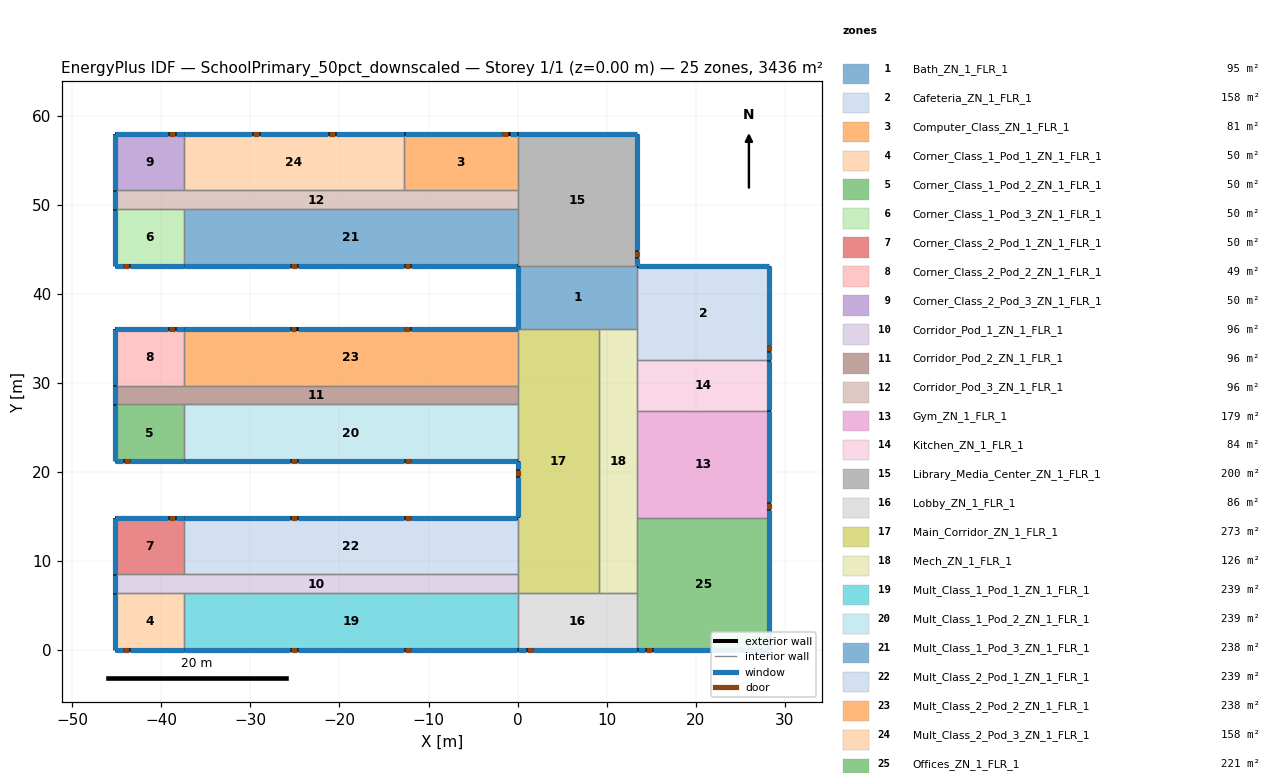
=== STOREY PLAN SPEC (per zone: floor XY polygon, exterior-wall plan segments, windows/doors) ===
zone 1: Bath_ZN_1_FLR_1  (95.0 m²)
  floor: (0.00, 43.13) (13.44, 43.13) (13.44, 36.06) (0.00, 36.06)
  exterior wall: (0.00, 43.13) – (0.00, 36.06)  [7.1 m]
    window: (0.00, 43.10) – (0.00, 36.10)  [9.9 m²]
  interior walls: 4
zone 2: Cafeteria_ZN_1_FLR_1  (157.5 m²)
  floor: (13.44, 43.13) (28.28, 43.13) (28.28, 32.53) (13.44, 32.53)
  exterior wall: (28.28, 32.53) – (28.28, 43.13)  [10.6 m]
    window: (28.28, 32.56) – (28.28, 33.42)  [1.3 m²]
    window: (28.28, 34.29) – (28.28, 43.10)  [13.5 m²]
    door: (28.28, 33.55) – (28.28, 34.20)  [1.4 m²]
  exterior wall: (28.28, 43.13) – (13.44, 43.13)  [14.8 m]
    window: (28.25, 43.13) – (13.47, 43.13)  [20.8 m²]
  interior walls: 3
zone 3: Computer_Class_ZN_1_FLR_1  (81.0 m²)
  floor: (-12.73, 57.98) (0.00, 57.98) (0.00, 51.62) (-12.73, 51.62)
  exterior wall: (0.00, 57.98) – (-12.73, 57.98)  [12.7 m]
    window: (-0.04, 57.98) – (-0.90, 57.98)  [1.3 m²]
    window: (-1.76, 57.98) – (-12.69, 57.98)  [16.5 m²]
    door: (-1.06, 57.98) – (-1.71, 57.98)  [1.4 m²]
  interior walls: 3
zone 4: Corner_Class_1_Pod_1_ZN_1_FLR_1  (49.5 m²)
  floor: (-45.25, 6.36) (-37.48, 6.36) (-37.48, 0.00) (-45.25, 0.00)
  exterior wall: (-45.25, 0.00) – (-37.48, 0.00)  [7.8 m]
    window: (-45.22, 0.00) – (-44.36, 0.00)  [1.4 m²]
    window: (-43.50, 0.00) – (-37.51, 0.00)  [9.5 m²]
    door: (-44.26, 0.00) – (-43.61, 0.00)  [1.4 m²]
  exterior wall: (-45.25, 6.36) – (-45.25, 0.00)  [6.4 m]
    window: (-45.25, 6.33) – (-45.25, 0.04)  [8.9 m²]
  interior walls: 2
zone 5: Corner_Class_1_Pod_2_ZN_1_FLR_1  (49.5 m²)
  floor: (-45.25, 27.58) (-37.48, 27.58) (-37.48, 21.21) (-45.25, 21.21)
  exterior wall: (-45.25, 21.21) – (-37.48, 21.21)  [7.8 m]
    window: (-45.22, 21.21) – (-44.36, 21.21)  [1.4 m²]
    window: (-43.50, 21.21) – (-37.51, 21.21)  [9.5 m²]
    door: (-44.22, 21.21) – (-43.57, 21.21)  [1.4 m²]
  exterior wall: (-45.25, 27.58) – (-45.25, 21.21)  [6.4 m]
    window: (-45.25, 27.54) – (-45.25, 21.25)  [8.9 m²]
  interior walls: 2
zone 6: Corner_Class_1_Pod_3_ZN_1_FLR_1  (49.5 m²)
  floor: (-45.25, 49.50) (-37.48, 49.50) (-37.48, 43.13) (-45.25, 43.13)
  exterior wall: (-45.25, 43.13) – (-37.48, 43.13)  [7.8 m]
    window: (-45.22, 43.13) – (-44.36, 43.13)  [1.4 m²]
    window: (-43.50, 43.13) – (-37.51, 43.13)  [9.5 m²]
    door: (-44.28, 43.13) – (-43.63, 43.13)  [1.4 m²]
  exterior wall: (-45.25, 49.50) – (-45.25, 43.13)  [6.4 m]
    window: (-45.25, 49.46) – (-45.25, 43.17)  [8.9 m²]
  interior walls: 2
zone 7: Corner_Class_2_Pod_1_ZN_1_FLR_1  (49.5 m²)
  floor: (-45.25, 14.85) (-37.48, 14.85) (-37.48, 8.49) (-45.25, 8.49)
  exterior wall: (-37.48, 14.85) – (-45.25, 14.85)  [7.8 m]
    window: (-37.51, 14.85) – (-38.37, 14.85)  [1.4 m²]
    window: (-39.24, 14.85) – (-45.22, 14.85)  [9.5 m²]
    door: (-38.49, 14.85) – (-39.13, 14.85)  [1.4 m²]
  exterior wall: (-45.25, 14.85) – (-45.25, 8.49)  [6.4 m]
    window: (-45.25, 14.81) – (-45.25, 8.52)  [8.9 m²]
  interior walls: 2
zone 8: Corner_Class_2_Pod_2_ZN_1_FLR_1  (49.5 m²)
  floor: (-45.25, 36.06) (-37.48, 36.06) (-37.48, 29.70) (-45.25, 29.70)
  exterior wall: (-37.48, 36.06) – (-45.25, 36.06)  [7.8 m]
    window: (-37.51, 36.06) – (-38.37, 36.06)  [1.4 m²]
    window: (-39.24, 36.06) – (-45.22, 36.06)  [9.5 m²]
    door: (-38.50, 36.06) – (-39.15, 36.06)  [1.4 m²]
  exterior wall: (-45.25, 36.06) – (-45.25, 29.70)  [6.4 m]
    window: (-45.25, 36.03) – (-45.25, 29.73)  [8.9 m²]
  interior walls: 2
zone 9: Corner_Class_2_Pod_3_ZN_1_FLR_1  (49.5 m²)
  floor: (-45.25, 57.98) (-37.48, 57.98) (-37.48, 51.62) (-45.25, 51.62)
  exterior wall: (-37.48, 57.98) – (-45.25, 57.98)  [7.8 m]
    window: (-37.51, 57.98) – (-38.37, 57.98)  [1.4 m²]
    window: (-39.26, 57.98) – (-45.22, 57.98)  [9.5 m²]
    door: (-38.50, 57.98) – (-39.14, 57.98)  [1.4 m²]
  exterior wall: (-45.25, 57.98) – (-45.25, 51.62)  [6.4 m]
    window: (-45.25, 57.95) – (-45.25, 51.65)  [8.9 m²]
  interior walls: 2
zone 10: Corridor_Pod_1_ZN_1_FLR_1  (96.0 m²)
  floor: (-45.25, 8.49) (0.00, 8.49) (0.00, 6.36) (-45.25, 6.36)
  exterior wall: (-45.25, 8.49) – (-45.25, 6.36)  [2.1 m]
    window: (-45.25, 8.45) – (-45.25, 6.40)  [3.0 m²]
  interior walls: 5
zone 11: Corridor_Pod_2_ZN_1_FLR_1  (96.0 m²)
  floor: (-45.25, 29.70) (0.00, 29.70) (0.00, 27.58) (-45.25, 27.58)
  exterior wall: (-45.25, 29.70) – (-45.25, 27.58)  [2.1 m]
    window: (-45.25, 29.66) – (-45.25, 27.61)  [3.0 m²]
  interior walls: 5
zone 12: Corridor_Pod_3_ZN_1_FLR_1  (96.0 m²)
  floor: (-45.25, 51.62) (0.00, 51.62) (0.00, 49.50) (-45.25, 49.50)
  exterior wall: (-45.25, 51.62) – (-45.25, 49.50)  [2.1 m]
    window: (-45.25, 51.58) – (-45.25, 49.53)  [3.0 m²]
  interior walls: 6
zone 13: Gym_ZN_1_FLR_1  (178.5 m²)
  floor: (13.44, 26.87) (28.28, 26.87) (28.28, 14.85) (13.44, 14.85)
  exterior wall: (28.28, 14.85) – (28.28, 26.87)  [12.0 m]
    window: (28.28, 14.88) – (28.28, 14.88) – (28.28, 15.75)  [1.3 m²]
    window: (28.28, 16.61) – (28.28, 26.83) – (28.28, 26.83)  [15.5 m²]
    door: (28.28, 15.83) – (28.28, 16.47)  [1.4 m²]
  interior walls: 3
zone 14: Kitchen_ZN_1_FLR_1  (84.0 m²)
  floor: (13.44, 32.53) (28.28, 32.53) (28.28, 26.87) (13.44, 26.87)
  exterior wall: (28.28, 26.87) – (28.28, 32.53)  [5.7 m]
    window: (28.28, 26.91) – (28.28, 32.49)  [7.9 m²]
  interior walls: 3
zone 15: Library_Media_Center_ZN_1_FLR_1  (199.5 m²)
  floor: (0.00, 57.98) (13.44, 57.98) (13.44, 43.13) (0.00, 43.13)
  exterior wall: (13.44, 43.13) – (13.44, 57.98)  [14.8 m]
    window: (13.44, 43.17) – (13.44, 44.03)  [1.3 m²]
    window: (13.44, 44.89) – (13.44, 57.95)  [19.5 m²]
    door: (13.44, 44.12) – (13.44, 44.77)  [1.4 m²]
  exterior wall: (13.44, 57.98) – (0.00, 57.98)  [13.4 m]
    window: (13.40, 57.98) – (0.04, 57.98)  [18.8 m²]
  interior walls: 4
zone 16: Lobby_ZN_1_FLR_1  (85.5 m²)
  floor: (0.00, 6.36) (13.44, 6.36) (13.44, 0.00) (0.00, 0.00)
  exterior wall: (0.00, 0.00) – (13.44, 0.00)  [13.4 m]
    window: (0.04, 0.00) – (0.90, 0.00)  [1.3 m²]
    window: (1.76, 0.00) – (13.40, 0.00)  [17.5 m²]
    door: (1.06, 0.00) – (1.71, 0.00)  [1.4 m²]
  interior walls: 4
zone 17: Main_Corridor_ZN_1_FLR_1  (273.0 m²)
  floor: (0.00, 36.06) (9.19, 36.06) (9.19, 6.36) (0.00, 6.36)
  exterior wall: (0.00, 21.21) – (0.00, 14.85)  [6.4 m]
    window: (0.00, 21.18) – (0.00, 20.32)  [1.4 m²]
    window: (0.00, 19.45) – (0.00, 14.88)  [7.5 m²]
    door: (0.00, 20.21) – (0.00, 19.56)  [1.4 m²]
  interior walls: 8
zone 18: Mech_ZN_1_FLR_1  (126.0 m²)
  floor: (9.19, 36.06) (13.44, 36.06) (13.44, 6.36) (9.19, 6.36)
  interior walls: 7
zone 19: Mult_Class_1_Pod_1_ZN_1_FLR_1  (238.5 m²)
  floor: (-37.48, 6.36) (0.00, 6.36) (0.00, 0.00) (-37.48, 0.00)
  exterior wall: (-37.48, 0.00) – (0.00, 0.00)  [37.5 m]
    window: (-37.44, 0.00) – (-25.55, 0.00)  [17.5 m²]
    window: (-24.69, 0.00) – (-12.79, 0.00)  [17.5 m²]
    window: (-11.93, 0.00) – (-0.04, 0.00)  [17.5 m²]
    door: (-25.41, 0.00) – (-24.77, 0.00)  [1.4 m²]
    door: (-12.64, 0.00) – (-12.00, 0.00)  [1.4 m²]
  interior walls: 3
zone 20: Mult_Class_1_Pod_2_ZN_1_FLR_1  (238.5 m²)
  floor: (-37.48, 27.58) (0.00, 27.58) (0.00, 21.21) (-37.48, 21.21)
  exterior wall: (-37.48, 21.21) – (0.00, 21.21)  [37.5 m]
    window: (-37.44, 21.21) – (-25.55, 21.21)  [17.5 m²]
    window: (-24.69, 21.21) – (-12.79, 21.21)  [17.5 m²]
    window: (-11.93, 21.21) – (-0.04, 21.21)  [17.5 m²]
    door: (-25.42, 21.21) – (-24.77, 21.21)  [1.4 m²]
    door: (-12.65, 21.21) – (-12.01, 21.21)  [1.4 m²]
  interior walls: 3
zone 21: Mult_Class_1_Pod_3_ZN_1_FLR_1  (238.5 m²)
  floor: (-37.48, 49.50) (0.00, 49.50) (0.00, 43.13) (-37.48, 43.13)
  exterior wall: (-37.48, 43.13) – (0.00, 43.13)  [37.5 m]
    window: (-37.44, 43.13) – (-37.44, 43.13) – (-25.55, 43.13)  [17.5 m²]
    window: (-24.69, 43.13) – (-12.79, 43.13)  [17.5 m²]
    window: (-11.93, 43.13) – (-0.04, 43.13) – (-0.04, 43.13)  [17.5 m²]
    door: (-25.43, 43.13) – (-24.78, 43.13)  [1.4 m²]
    door: (-12.67, 43.13) – (-12.03, 43.13)  [1.4 m²]
  interior walls: 3
zone 22: Mult_Class_2_Pod_1_ZN_1_FLR_1  (238.5 m²)
  floor: (-37.48, 14.85) (0.00, 14.85) (0.00, 8.49) (-37.48, 8.49)
  exterior wall: (0.00, 14.85) – (-37.48, 14.85)  [37.5 m]
    window: (-0.04, 14.85) – (-11.93, 14.85)  [17.5 m²]
    window: (-12.79, 14.85) – (-24.69, 14.85)  [17.5 m²]
    window: (-25.55, 14.85) – (-37.44, 14.85)  [17.5 m²]
    door: (-12.00, 14.85) – (-12.65, 14.85)  [1.4 m²]
    door: (-24.82, 14.85) – (-25.46, 14.85)  [1.4 m²]
  interior walls: 3
zone 23: Mult_Class_2_Pod_2_ZN_1_FLR_1  (238.5 m²)
  floor: (-37.48, 36.06) (0.00, 36.06) (0.00, 29.70) (-37.48, 29.70)
  exterior wall: (0.00, 36.06) – (-37.48, 36.06)  [37.5 m]
    window: (-0.04, 36.06) – (-11.93, 36.06)  [17.5 m²]
    window: (-12.79, 36.06) – (-24.69, 36.06)  [17.5 m²]
    window: (-25.55, 36.06) – (-37.44, 36.06)  [17.5 m²]
    door: (-12.05, 36.06) – (-12.70, 36.06)  [1.4 m²]
    door: (-24.83, 36.06) – (-25.47, 36.06)  [1.4 m²]
  interior walls: 3
zone 24: Mult_Class_2_Pod_3_ZN_1_FLR_1  (157.5 m²)
  floor: (-37.48, 57.98) (-12.73, 57.98) (-12.73, 51.62) (-37.48, 51.62)
  exterior wall: (-12.73, 57.98) – (-37.48, 57.98)  [24.7 m]
    window: (-12.76, 57.98) – (-20.41, 57.98)  [11.5 m²]
    window: (-21.28, 57.98) – (-28.93, 57.98)  [11.5 m²]
    window: (-29.79, 57.98) – (-37.44, 57.98)  [11.5 m²]
    door: (-20.51, 57.98) – (-21.15, 57.98)  [1.4 m²]
    door: (-29.06, 57.98) – (-29.70, 57.98)  [1.4 m²]
  interior walls: 3
zone 25: Offices_ZN_1_FLR_1  (220.5 m²)
  floor: (13.44, 14.85) (28.28, 14.85) (28.28, 0.00) (13.44, 0.00)
  exterior wall: (13.44, 0.00) – (28.28, 0.00)  [14.8 m]
    window: (13.47, 0.00) – (14.33, 0.00)  [1.3 m²]
    window: (15.19, 0.00) – (28.25, 0.00)  [19.5 m²]
    door: (14.42, 0.00) – (15.06, 0.00)  [1.4 m²]
  exterior wall: (28.28, 0.00) – (28.28, 14.85)  [14.8 m]
    window: (28.28, 0.04) – (28.28, 14.81)  [20.8 m²]
  interior walls: 3

=== DERIVED (storey summary) ===
Building: SchoolPrimary_50pct_downscaled
Storey: 1 of 1  (floor level z = 0.00 m)
Storey gross floor area: 3435.5 m²
Zones on this storey: 25
  - Bath_ZN_1_FLR_1: floor 95.0 m²; exterior wall 7.1 m (28.3 m²); 1 window(s) 9.9 m²; WWR 35.0%
  - Cafeteria_ZN_1_FLR_1: floor 157.5 m²; exterior wall 25.5 m (101.8 m²); 3 window(s) 35.6 m²; WWR 35.0%; 1 door(s)
  - Computer_Class_ZN_1_FLR_1: floor 81.0 m²; exterior wall 12.7 m (50.9 m²); 2 window(s) 17.8 m²; WWR 35.0%; 1 door(s)
  - Corner_Class_1_Pod_1_ZN_1_FLR_1: floor 49.5 m²; exterior wall 14.1 m (56.6 m²); 3 window(s) 19.8 m²; WWR 35.0%; 1 door(s)
  - Corner_Class_1_Pod_2_ZN_1_FLR_1: floor 49.5 m²; exterior wall 14.1 m (56.6 m²); 3 window(s) 19.8 m²; WWR 35.0%; 1 door(s)
  - Corner_Class_1_Pod_3_ZN_1_FLR_1: floor 49.5 m²; exterior wall 14.1 m (56.6 m²); 3 window(s) 19.8 m²; WWR 35.0%; 1 door(s)
  - Corner_Class_2_Pod_1_ZN_1_FLR_1: floor 49.5 m²; exterior wall 14.1 m (56.6 m²); 3 window(s) 19.8 m²; WWR 35.0%; 1 door(s)
  - Corner_Class_2_Pod_2_ZN_1_FLR_1: floor 49.5 m²; exterior wall 14.1 m (56.6 m²); 3 window(s) 19.8 m²; WWR 35.0%; 1 door(s)
  - Corner_Class_2_Pod_3_ZN_1_FLR_1: floor 49.5 m²; exterior wall 14.1 m (56.6 m²); 3 window(s) 19.8 m²; WWR 34.9%; 1 door(s)
  - Corridor_Pod_1_ZN_1_FLR_1: floor 96.0 m²; exterior wall 2.1 m (8.5 m²); 1 window(s) 3.0 m²; WWR 35.0%
  - Corridor_Pod_2_ZN_1_FLR_1: floor 96.0 m²; exterior wall 2.1 m (8.5 m²); 1 window(s) 3.0 m²; WWR 35.0%
  - Corridor_Pod_3_ZN_1_FLR_1: floor 96.0 m²; exterior wall 2.1 m (8.5 m²); 1 window(s) 3.0 m²; WWR 35.0%
  - Gym_ZN_1_FLR_1: floor 178.5 m²; exterior wall 12.0 m (48.1 m²); 2 window(s) 16.8 m²; WWR 35.0%; 1 door(s)
  - Kitchen_ZN_1_FLR_1: floor 84.0 m²; exterior wall 5.7 m (22.6 m²); 1 window(s) 7.9 m²; WWR 35.0%
  - Library_Media_Center_ZN_1_FLR_1: floor 199.5 m²; exterior wall 28.3 m (113.1 m²); 3 window(s) 39.6 m²; WWR 35.0%; 1 door(s)
  - Lobby_ZN_1_FLR_1: floor 85.5 m²; exterior wall 13.4 m (53.7 m²); 2 window(s) 18.8 m²; WWR 35.0%; 1 door(s)
  - Main_Corridor_ZN_1_FLR_1: floor 273.0 m²; exterior wall 6.4 m (25.5 m²); 2 window(s) 8.9 m²; WWR 35.0%; 1 door(s)
  - Mech_ZN_1_FLR_1: floor 126.0 m²
  - Mult_Class_1_Pod_1_ZN_1_FLR_1: floor 238.5 m²; exterior wall 37.5 m (149.9 m²); 3 window(s) 52.5 m²; WWR 35.0%; 2 door(s)
  - Mult_Class_1_Pod_2_ZN_1_FLR_1: floor 238.5 m²; exterior wall 37.5 m (149.9 m²); 3 window(s) 52.5 m²; WWR 35.0%; 2 door(s)
  - Mult_Class_1_Pod_3_ZN_1_FLR_1: floor 238.5 m²; exterior wall 37.5 m (149.9 m²); 3 window(s) 52.5 m²; WWR 35.0%; 2 door(s)
  - Mult_Class_2_Pod_1_ZN_1_FLR_1: floor 238.5 m²; exterior wall 37.5 m (149.9 m²); 3 window(s) 52.5 m²; WWR 35.0%; 2 door(s)
  - Mult_Class_2_Pod_2_ZN_1_FLR_1: floor 238.5 m²; exterior wall 37.5 m (149.9 m²); 3 window(s) 52.5 m²; WWR 35.0%; 2 door(s)
  - Mult_Class_2_Pod_3_ZN_1_FLR_1: floor 157.5 m²; exterior wall 24.7 m (99.0 m²); 3 window(s) 34.6 m²; WWR 35.0%; 2 door(s)
  - Offices_ZN_1_FLR_1: floor 220.5 m²; exterior wall 29.7 m (118.8 m²); 3 window(s) 41.6 m²; WWR 35.0%; 1 door(s)
Zone adjacency (shared interzone walls):
  - Bath_ZN_1_FLR_1 ↔ Cafeteria_ZN_1_FLR_1
  - Bath_ZN_1_FLR_1 ↔ Library_Media_Center_ZN_1_FLR_1
  - Bath_ZN_1_FLR_1 ↔ Main_Corridor_ZN_1_FLR_1
  - Bath_ZN_1_FLR_1 ↔ Mech_ZN_1_FLR_1
  - Cafeteria_ZN_1_FLR_1 ↔ Kitchen_ZN_1_FLR_1
  - Cafeteria_ZN_1_FLR_1 ↔ Mech_ZN_1_FLR_1
  - Computer_Class_ZN_1_FLR_1 ↔ Corridor_Pod_3_ZN_1_FLR_1
  - Computer_Class_ZN_1_FLR_1 ↔ Library_Media_Center_ZN_1_FLR_1
  - Computer_Class_ZN_1_FLR_1 ↔ Mult_Class_2_Pod_3_ZN_1_FLR_1
  - Corner_Class_1_Pod_1_ZN_1_FLR_1 ↔ Corridor_Pod_1_ZN_1_FLR_1
  - Corner_Class_1_Pod_1_ZN_1_FLR_1 ↔ Mult_Class_1_Pod_1_ZN_1_FLR_1
  - Corner_Class_1_Pod_2_ZN_1_FLR_1 ↔ Corridor_Pod_2_ZN_1_FLR_1
  - Corner_Class_1_Pod_2_ZN_1_FLR_1 ↔ Mult_Class_1_Pod_2_ZN_1_FLR_1
  - Corner_Class_1_Pod_3_ZN_1_FLR_1 ↔ Corridor_Pod_3_ZN_1_FLR_1
  - Corner_Class_1_Pod_3_ZN_1_FLR_1 ↔ Mult_Class_1_Pod_3_ZN_1_FLR_1
  - Corner_Class_2_Pod_1_ZN_1_FLR_1 ↔ Corridor_Pod_1_ZN_1_FLR_1
  - Corner_Class_2_Pod_1_ZN_1_FLR_1 ↔ Mult_Class_2_Pod_1_ZN_1_FLR_1
  - Corner_Class_2_Pod_2_ZN_1_FLR_1 ↔ Corridor_Pod_2_ZN_1_FLR_1
  - Corner_Class_2_Pod_2_ZN_1_FLR_1 ↔ Mult_Class_2_Pod_2_ZN_1_FLR_1
  - Corner_Class_2_Pod_3_ZN_1_FLR_1 ↔ Corridor_Pod_3_ZN_1_FLR_1
  - Corner_Class_2_Pod_3_ZN_1_FLR_1 ↔ Mult_Class_2_Pod_3_ZN_1_FLR_1
  - Corridor_Pod_1_ZN_1_FLR_1 ↔ Main_Corridor_ZN_1_FLR_1
  - Corridor_Pod_1_ZN_1_FLR_1 ↔ Mult_Class_1_Pod_1_ZN_1_FLR_1
  - Corridor_Pod_1_ZN_1_FLR_1 ↔ Mult_Class_2_Pod_1_ZN_1_FLR_1
  - Corridor_Pod_2_ZN_1_FLR_1 ↔ Main_Corridor_ZN_1_FLR_1
  - Corridor_Pod_2_ZN_1_FLR_1 ↔ Mult_Class_1_Pod_2_ZN_1_FLR_1
  - Corridor_Pod_2_ZN_1_FLR_1 ↔ Mult_Class_2_Pod_2_ZN_1_FLR_1
  - Corridor_Pod_3_ZN_1_FLR_1 ↔ Library_Media_Center_ZN_1_FLR_1
  - Corridor_Pod_3_ZN_1_FLR_1 ↔ Mult_Class_1_Pod_3_ZN_1_FLR_1
  - Corridor_Pod_3_ZN_1_FLR_1 ↔ Mult_Class_2_Pod_3_ZN_1_FLR_1
  - Gym_ZN_1_FLR_1 ↔ Kitchen_ZN_1_FLR_1
  - Gym_ZN_1_FLR_1 ↔ Mech_ZN_1_FLR_1
  - Gym_ZN_1_FLR_1 ↔ Offices_ZN_1_FLR_1
  - Kitchen_ZN_1_FLR_1 ↔ Mech_ZN_1_FLR_1
  - Library_Media_Center_ZN_1_FLR_1 ↔ Mult_Class_1_Pod_3_ZN_1_FLR_1
  - Lobby_ZN_1_FLR_1 ↔ Main_Corridor_ZN_1_FLR_1
  - Lobby_ZN_1_FLR_1 ↔ Mech_ZN_1_FLR_1
  - Lobby_ZN_1_FLR_1 ↔ Mult_Class_1_Pod_1_ZN_1_FLR_1
  - Lobby_ZN_1_FLR_1 ↔ Offices_ZN_1_FLR_1
  - Main_Corridor_ZN_1_FLR_1 ↔ Mech_ZN_1_FLR_1
  - Main_Corridor_ZN_1_FLR_1 ↔ Mult_Class_1_Pod_2_ZN_1_FLR_1
  - Main_Corridor_ZN_1_FLR_1 ↔ Mult_Class_2_Pod_1_ZN_1_FLR_1
  - Main_Corridor_ZN_1_FLR_1 ↔ Mult_Class_2_Pod_2_ZN_1_FLR_1
  - Mech_ZN_1_FLR_1 ↔ Offices_ZN_1_FLR_1